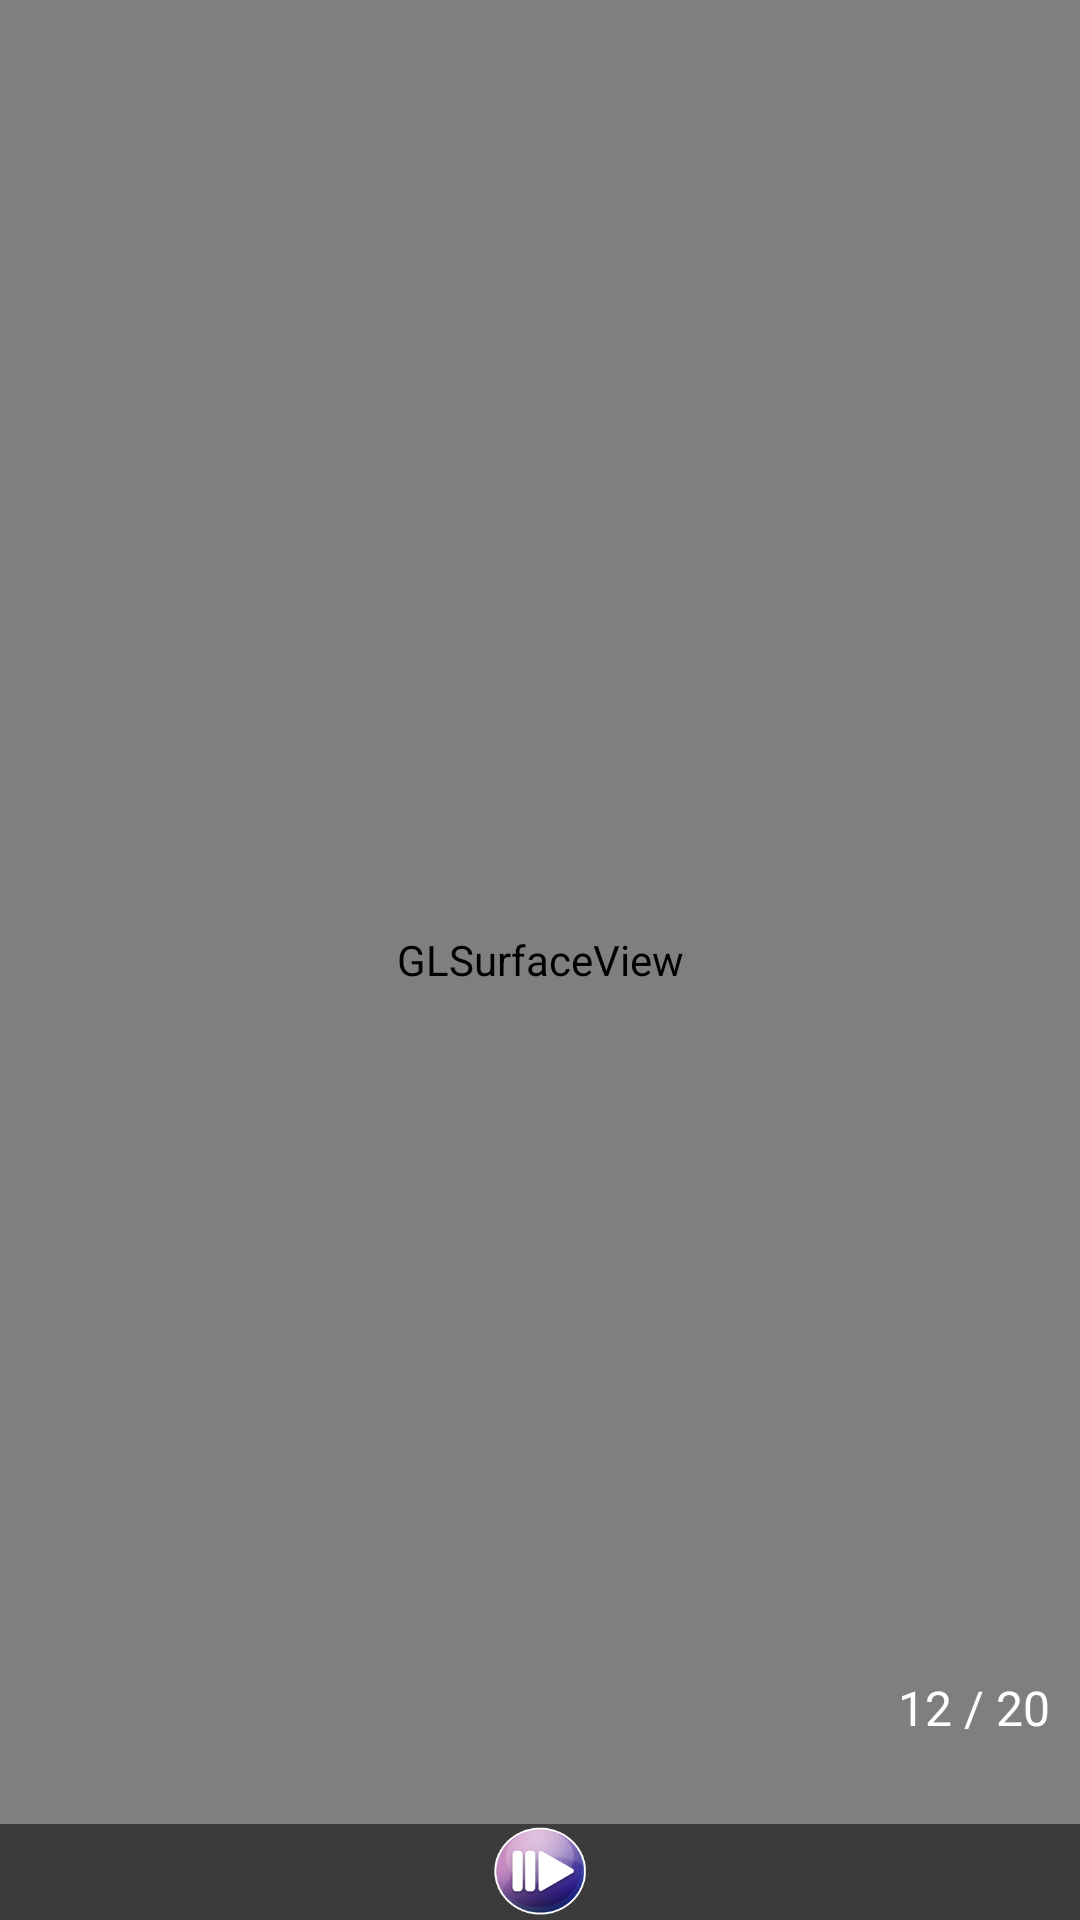

Produce the Android XML layout that renders to this screen, including the resource entries it uses.
<!-- AndroidManifest.xml: application theme AppTheme -->
<!-- res/layout/activity_files_vlc_player.xml -->
<FrameLayout xmlns:android="http://schemas.android.com/apk/res/android"
    xmlns:tools="http://schemas.android.com/tools"
    android:layout_width="match_parent"
    android:layout_height="match_parent"
    android:background="@android:color/black" >

    <LinearLayout
        android:id="@+id/vlc_container"
        android:layout_width="fill_parent"
        android:layout_height="fill_parent"
        android:orientation="vertical" >

        <FrameLayout
            android:layout_width="fill_parent"
            android:layout_height="fill_parent"
            android:background="@android:color/black"
            android:visibility="visible" >

            <android.opengl.GLSurfaceView
                android:id="@+id/vlc_surface"
                android:layout_width="match_parent"
                android:layout_height="match_parent"
                android:layout_gravity="center" />

            <FrameLayout
                android:id="@+id/vlc_overlay"
                android:layout_width="fill_parent"
                android:layout_height="fill_parent"
                android:background="@null" >

                <LinearLayout
                    android:layout_width="fill_parent"
                    android:layout_height="wrap_content"
                    android:layout_gravity="center_horizontal|bottom"
                    android:background="#8000"
                    android:gravity="center_vertical"
                    android:orientation="vertical" >

                    <LinearLayout
                        android:layout_width="fill_parent"
                        android:layout_height="wrap_content"
                        android:gravity="center_vertical|center_horizontal"
                        android:orientation="horizontal" >

                        <ImageButton
                            android:id="@+id/imgbtn_playpause"
                            android:layout_width="wrap_content"
                            android:layout_height="wrap_content"
                            android:background="@drawable/play_pause" />
                    </LinearLayout>
                </LinearLayout>
            </FrameLayout>

            <TextView
                android:id="@+id/tvTime"
                android:layout_width="match_parent"
                android:layout_height="wrap_content"
                android:layout_gravity="bottom"
                android:layout_marginLeft="10dp"
                android:layout_marginRight="10dp"
                android:layout_marginBottom="60dp"
                android:gravity="right"
                android:text="12 / 20"
                android:textColor="@color/white"
                android:textSize="16sp" />
        </FrameLayout>
    </LinearLayout>

</FrameLayout>
<!-- resources referenced by this layout -->
<resources>
  <!-- drawable play_pause: png bitmap (drawable-mdpi, 8310 bytes) -->
  <style name="AppTheme" parent="AppBaseTheme">
          
      </style>
  <style name="AppBaseTheme" parent="android:Theme.Light">
          
      </style>
  <!-- not gathered from this repository: default colours our renderer supplied (Android Studio template values) -->
  <color name="white">#FFFFFFFF</color>
</resources>
